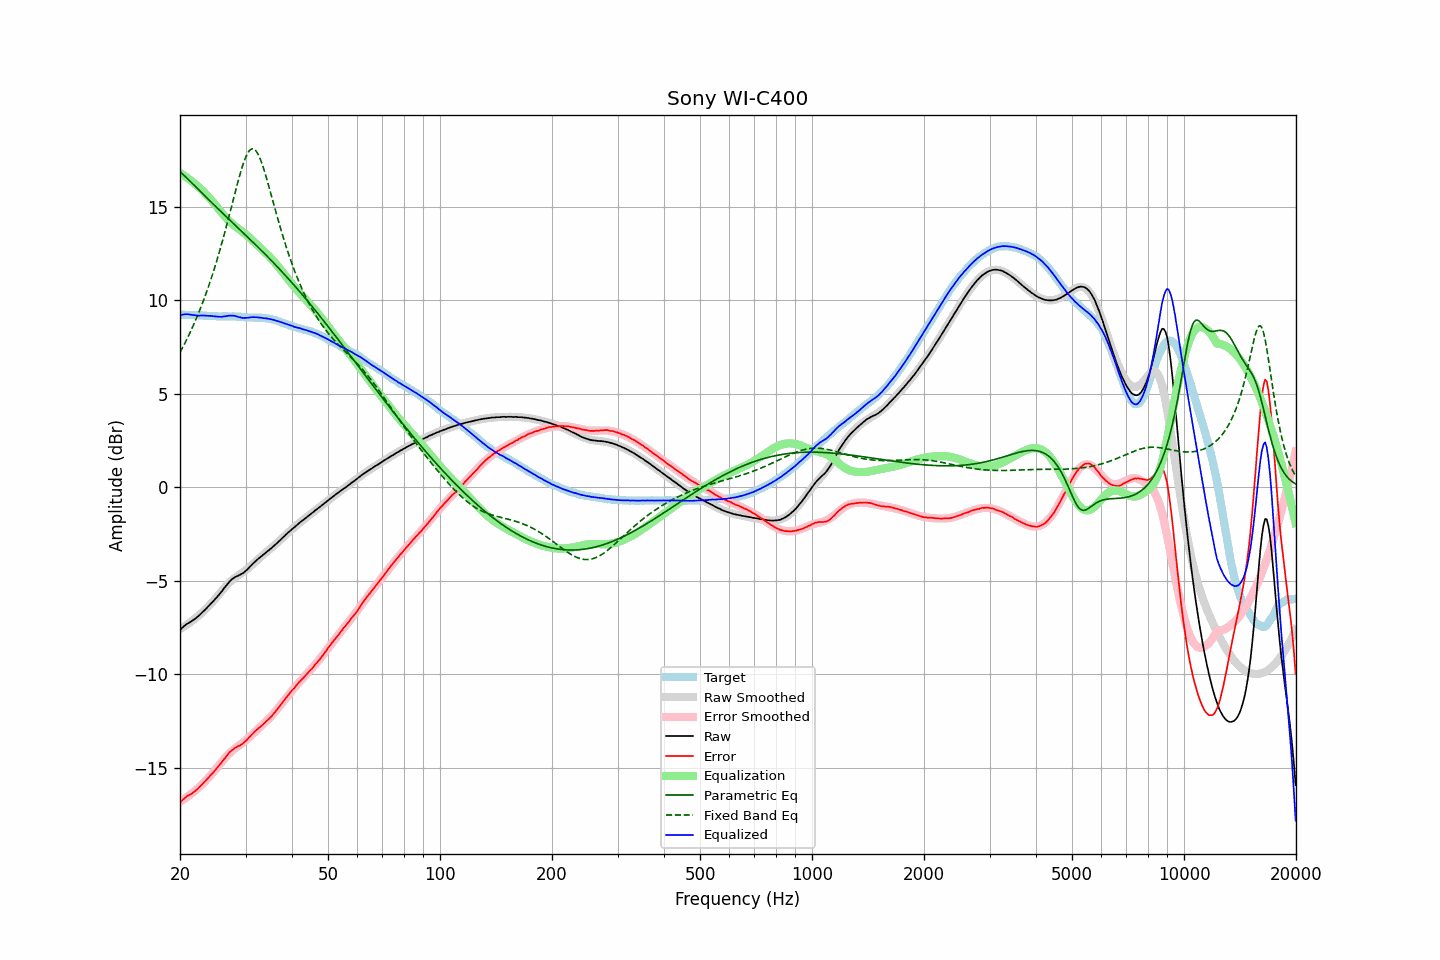

The file beside this chart, header and first rows:
frequency, raw, error, smoothed, error_smoothed, equalization, parametric_eq, fixed_band_eq, equalized_raw, equalized_smoothed, target
20.00, -7.63, -16.85, -7.57, -16.80, 16.80, 16.88, 7.21, 9.17, 9.23, 9.22
20.20, -7.54, -16.76, -7.52, -16.75, 16.75, 16.80, 7.37, 9.21, 9.23, 9.22
20.40, -7.46, -16.68, -7.47, -16.69, 16.69, 16.72, 7.53, 9.24, 9.22, 9.22
20.61, -7.39, -16.61, -7.42, -16.64, 16.64, 16.64, 7.70, 9.25, 9.22, 9.22
20.81, -7.32, -16.53, -7.36, -16.58, 16.58, 16.55, 7.87, 9.26, 9.22, 9.21
21.02, -7.27, -16.48, -7.30, -16.52, 16.52, 16.47, 8.05, 9.25, 9.22, 9.21
21.23, -7.22, -16.43, -7.24, -16.45, 16.45, 16.39, 8.23, 9.23, 9.21, 9.21
21.44, -7.17, -16.39, -7.17, -16.39, 16.39, 16.30, 8.41, 9.22, 9.21, 9.22
21.66, -7.11, -16.32, -7.11, -16.32, 16.32, 16.22, 8.60, 9.21, 9.21, 9.21
21.87, -7.05, -16.26, -7.04, -16.25, 16.25, 16.13, 8.80, 9.20, 9.21, 9.21
22.09, -6.99, -16.19, -6.97, -16.17, 16.17, 16.05, 9.00, 9.18, 9.20, 9.20
22.31, -6.92, -16.12, -6.90, -16.10, 16.10, 15.96, 9.20, 9.18, 9.20, 9.20
22.54, -6.84, -16.03, -6.83, -16.02, 16.02, 15.88, 9.41, 9.18, 9.19, 9.19
22.76, -6.76, -15.95, -6.75, -15.94, 15.94, 15.79, 9.63, 9.19, 9.19, 9.19
22.99, -6.68, -15.86, -6.68, -15.86, 15.86, 15.71, 9.85, 9.18, 9.18, 9.18
23.22, -6.59, -15.76, -6.60, -15.78, 15.78, 15.62, 10.08, 9.19, 9.18, 9.17
23.45, -6.51, -15.68, -6.51, -15.68, 15.68, 15.54, 10.31, 9.18, 9.17, 9.17
23.69, -6.42, -15.58, -6.43, -15.59, 15.59, 15.45, 10.56, 9.17, 9.17, 9.16
23.92, -6.33, -15.48, -6.34, -15.50, 15.50, 15.37, 10.80, 9.17, 9.16, 9.15
24.16, -6.24, -15.39, -6.24, -15.40, 15.40, 15.28, 11.06, 9.16, 9.16, 9.15
24.40, -6.15, -15.30, -6.15, -15.30, 15.30, 15.20, 11.32, 9.16, 9.15, 9.15
24.65, -6.06, -15.21, -6.05, -15.20, 15.20, 15.11, 11.59, 9.14, 9.15, 9.15
24.89, -5.96, -15.11, -5.95, -15.10, 15.10, 15.03, 11.86, 9.14, 9.15, 9.15
25.14, -5.87, -15.01, -5.85, -14.99, 14.99, 14.95, 12.15, 9.12, 9.14, 9.14
25.39, -5.77, -14.90, -5.74, -14.89, 14.89, 14.86, 12.44, 9.12, 9.14, 9.13
25.65, -5.66, -14.79, -5.64, -14.78, 14.78, 14.78, 12.74, 9.12, 9.14, 9.13
25.91, -5.56, -14.69, -5.53, -14.67, 14.67, 14.70, 13.04, 9.11, 9.14, 9.13
26.16, -5.44, -14.58, -5.43, -14.57, 14.57, 14.61, 13.35, 9.13, 9.14, 9.14
26.43, -5.33, -14.47, -5.33, -14.47, 14.47, 14.53, 13.67, 9.14, 9.14, 9.14
26.69, -5.22, -14.36, -5.23, -14.37, 14.37, 14.45, 14.00, 9.15, 9.14, 9.14
26.96, -5.11, -14.24, -5.15, -14.28, 14.28, 14.37, 14.32, 9.17, 9.14, 9.13
27.23, -5.02, -14.15, -5.06, -14.20, 14.20, 14.28, 14.66, 9.18, 9.14, 9.13
27.50, -4.94, -14.07, -4.99, -14.12, 14.12, 14.20, 14.99, 9.18, 9.13, 9.13
27.77, -4.87, -14.01, -4.91, -14.05, 14.05, 14.12, 15.33, 9.18, 9.13, 9.14
28.05, -4.81, -13.94, -4.85, -13.98, 13.98, 14.04, 15.67, 9.17, 9.13, 9.13
28.33, -4.77, -13.89, -4.78, -13.91, 13.91, 13.96, 16.00, 9.14, 9.12, 9.12
28.62, -4.73, -13.84, -4.72, -13.84, 13.84, 13.88, 16.32, 9.11, 9.12, 9.11
28.90, -4.69, -13.81, -4.67, -13.78, 13.78, 13.79, 16.64, 9.09, 9.11, 9.12
29.19, -4.64, -13.75, -4.61, -13.72, 13.72, 13.71, 16.93, 9.08, 9.11, 9.11
29.48, -4.60, -13.70, -4.55, -13.65, 13.65, 13.63, 17.21, 9.05, 9.10, 9.10
29.78, -4.53, -13.62, -4.49, -13.58, 13.58, 13.55, 17.46, 9.05, 9.10, 9.09
30.08, -4.46, -13.55, -4.42, -13.51, 13.51, 13.47, 17.67, 9.06, 9.09, 9.09
30.38, -4.38, -13.46, -4.35, -13.44, 13.44, 13.38, 17.85, 9.06, 9.09, 9.08
30.68, -4.29, -13.36, -4.28, -13.37, 13.37, 13.30, 17.98, 9.08, 9.08, 9.07
30.99, -4.20, -13.27, -4.21, -13.29, 13.29, 13.22, 18.06, 9.09, 9.08, 9.07
31.30, -4.11, -13.18, -4.13, -13.21, 13.21, 13.13, 18.10, 9.10, 9.08, 9.07
31.61, -4.03, -13.10, -4.05, -13.12, 13.12, 13.05, 18.08, 9.10, 9.07, 9.07
31.93, -3.95, -13.01, -3.97, -13.04, 13.04, 12.97, 18.01, 9.09, 9.07, 9.06
32.24, -3.87, -12.94, -3.89, -12.96, 12.96, 12.88, 17.89, 9.09, 9.07, 9.07
32.57, -3.80, -12.86, -3.81, -12.88, 12.88, 12.80, 17.73, 9.08, 9.07, 9.06
32.89, -3.73, -12.79, -3.73, -12.80, 12.80, 12.71, 17.53, 9.07, 9.06, 9.06
33.22, -3.66, -12.72, -3.66, -12.72, 12.72, 12.63, 17.30, 9.06, 9.06, 9.06
33.55, -3.60, -12.65, -3.59, -12.64, 12.64, 12.54, 17.05, 9.04, 9.05, 9.05
33.89, -3.52, -12.56, -3.52, -12.56, 12.56, 12.46, 16.77, 9.04, 9.04, 9.04
34.23, -3.45, -12.47, -3.45, -12.48, 12.48, 12.37, 16.48, 9.03, 9.03, 9.02
34.57, -3.38, -12.40, -3.38, -12.39, 12.39, 12.28, 16.17, 9.01, 9.02, 9.02
34.92, -3.31, -12.31, -3.30, -12.30, 12.30, 12.20, 15.86, 8.99, 9.00, 9.00
35.27, -3.24, -12.23, -3.23, -12.21, 12.21, 12.11, 15.55, 8.97, 8.98, 8.99
35.62, -3.16, -12.12, -3.16, -12.12, 12.12, 12.02, 15.23, 8.96, 8.96, 8.96
35.97, -3.09, -12.03, -3.08, -12.02, 12.02, 11.93, 14.92, 8.93, 8.94, 8.94
... 635 more rows
